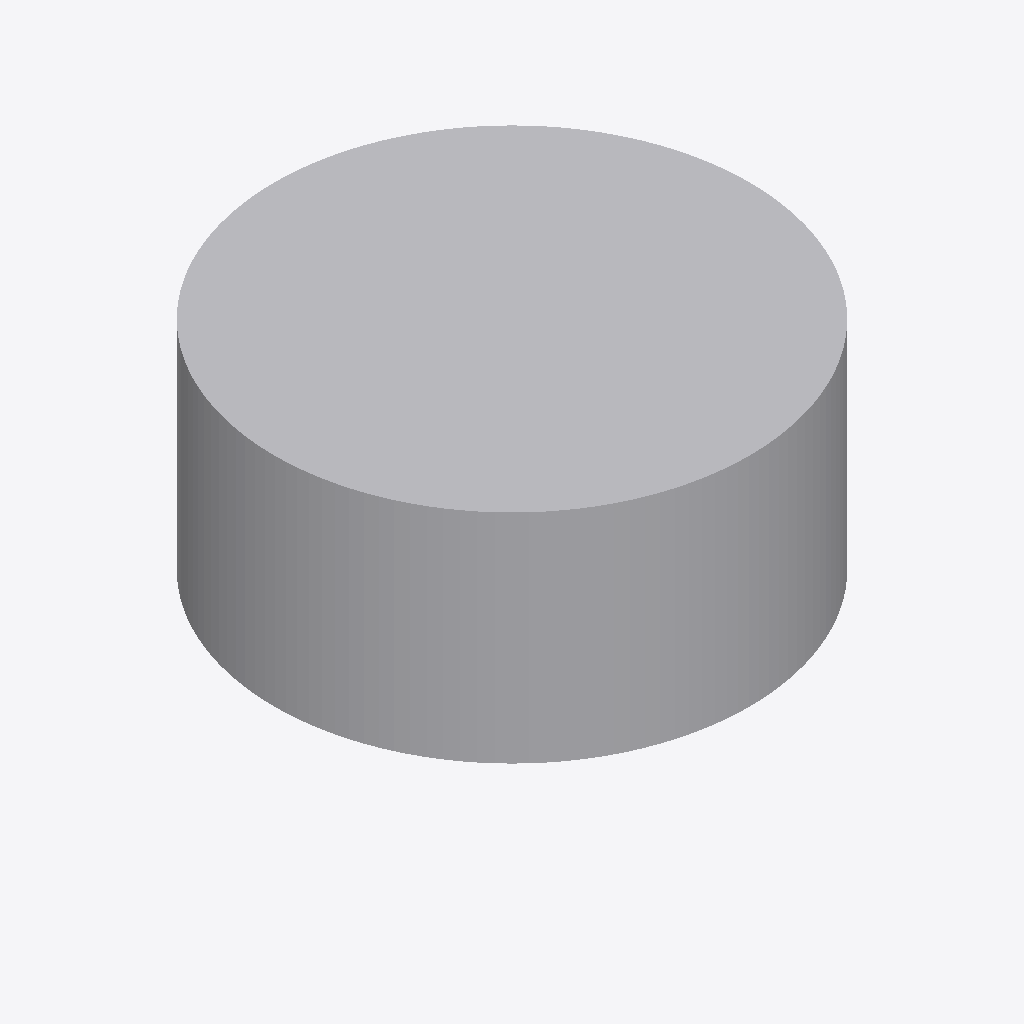
Isometric view of an IFC building model (IFC-SPF (STEP), schema IFC2X3, length unit metre), seen from the south-west, elements coloured by IFC class: 1 other element (light grey).
Extent 10.1 m × 10.1 m × 7.2 m (x, y, z). Elements (1): 1 IfcBuildingElementPart.

HEADER;
FILE_DESCRIPTION(('IFC 2x3 Building Model'),'2;1');
FILE_NAME('C:\\Users\\IG_EQUIPO1\\AppData\\Local\\Packages\\48598BIMMars.313206BE35C60_69nt','',(''),(''),'','','');
FILE_SCHEMA(('IFC2X3'));
ENDSEC;
DATA;
#1247=IFCPROJECT('0arjF4aKzAx9WasiX62r9m',$,'Port De Barcelona','',$,$,$,(#11),#1248);
#1=IFCSITE('3Es0sxjFzECfZHbuU6$em1',$,'Port De Barcelona',$,$,#2,$,$,.ELEMENT.,$,$,0.0,'',$);
#7=IFCBUILDINGELEMENTPART('1ts6nageD0x8A4Fwm4shQi',$,'APBCN-URB-MOB-Arbol_Parkinsonia_Aculeata_LOD1','',$,#8,#9,$);
ENDSEC;
